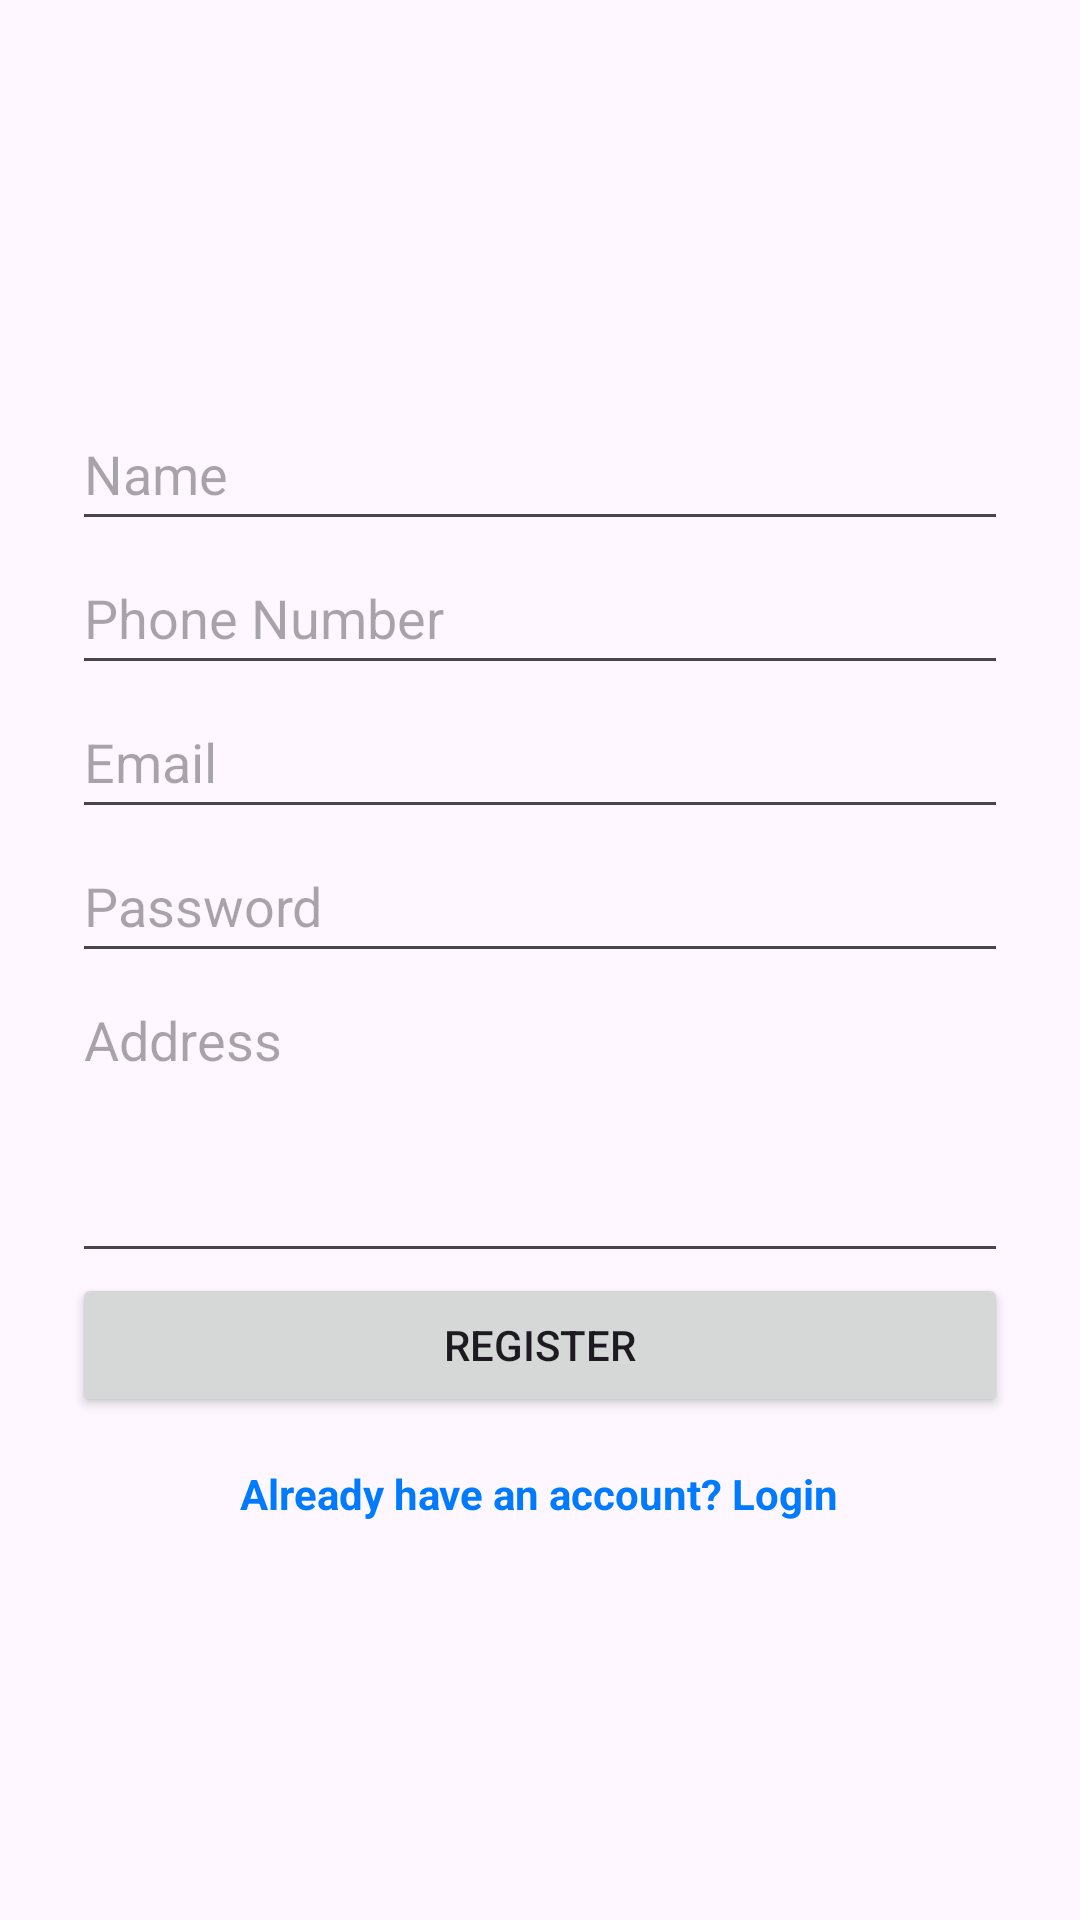

Produce the Android XML layout that renders to this screen, including the resource entries it uses.
<!-- AndroidManifest.xml: application theme Theme.Mobilalkfejlkotprog -->
<!-- res/layout/activity_registration.xml -->
<LinearLayout
    xmlns:android="http://schemas.android.com/apk/res/android"
    android:layout_width="match_parent"
    android:layout_height="match_parent"
    android:gravity="center"
    android:orientation="vertical"
    android:padding="24dp">

    <EditText
        android:id="@+id/nameEditText"
        android:layout_width="match_parent"
        android:layout_height="wrap_content"
        android:autofillHints=""
        android:hint="@string/name"
        android:inputType="textPersonName"
        android:minHeight="48dp"/>

    <EditText
        android:id="@+id/phoneEditText"
        android:layout_width="match_parent"
        android:layout_height="wrap_content"
        android:autofillHints=""
        android:hint="@string/phone_number"
        android:inputType="phone"
        android:minHeight="48dp"/>

    <EditText
        android:id="@+id/emailEditText"
        android:layout_width="match_parent"
        android:layout_height="wrap_content"
        android:autofillHints=""
        android:hint="@string/email"
        android:inputType="textEmailAddress"
        android:minHeight="48dp"/>

    <EditText
        android:id="@+id/passwordEditText"
        android:layout_width="match_parent"
        android:layout_height="wrap_content"
        android:autofillHints=""
        android:hint="@string/password"
        android:inputType="textPassword"
        android:minHeight="48dp"/>

    <EditText
        android:id="@+id/addressEditText"
        android:layout_width="match_parent"
        android:layout_height="wrap_content"
        android:hint="@string/address"
        android:inputType="textMultiLine"
        android:gravity="top|start"
        android:minHeight="100dp"
        android:maxLines="4"/>

    <Button
        android:id="@+id/registerButton"
        android:layout_width="match_parent"
        android:layout_height="wrap_content"
        android:text="@string/register"/>

    <TextView
        android:id="@+id/loginTextView"
        android:layout_width="wrap_content"
        android:layout_height="wrap_content"
        android:text="@string/already_have_an_account_login"
        android:textColor="#007bff"
        android:textStyle="bold"
        android:paddingTop="16dp"/>
</LinearLayout>
<!-- resources referenced by this layout -->
<resources>
  <string name="address">Address</string>
  <string name="already_have_an_account_login">Already have an account? Login</string>
  <string name="email">Email</string>
  <string name="name">Name</string>
  <string name="password">Password</string>
  <string name="phone_number">Phone Number</string>
  <string name="register">Register</string>
  <style name="Theme.Mobilalkfejlkotprog" parent="Base.Theme.Mobilalkfejlkotprog" />
  <style name="Base.Theme.Mobilalkfejlkotprog" parent="Theme.Material3.DayNight.NoActionBar">
          
          
      </style>
</resources>
